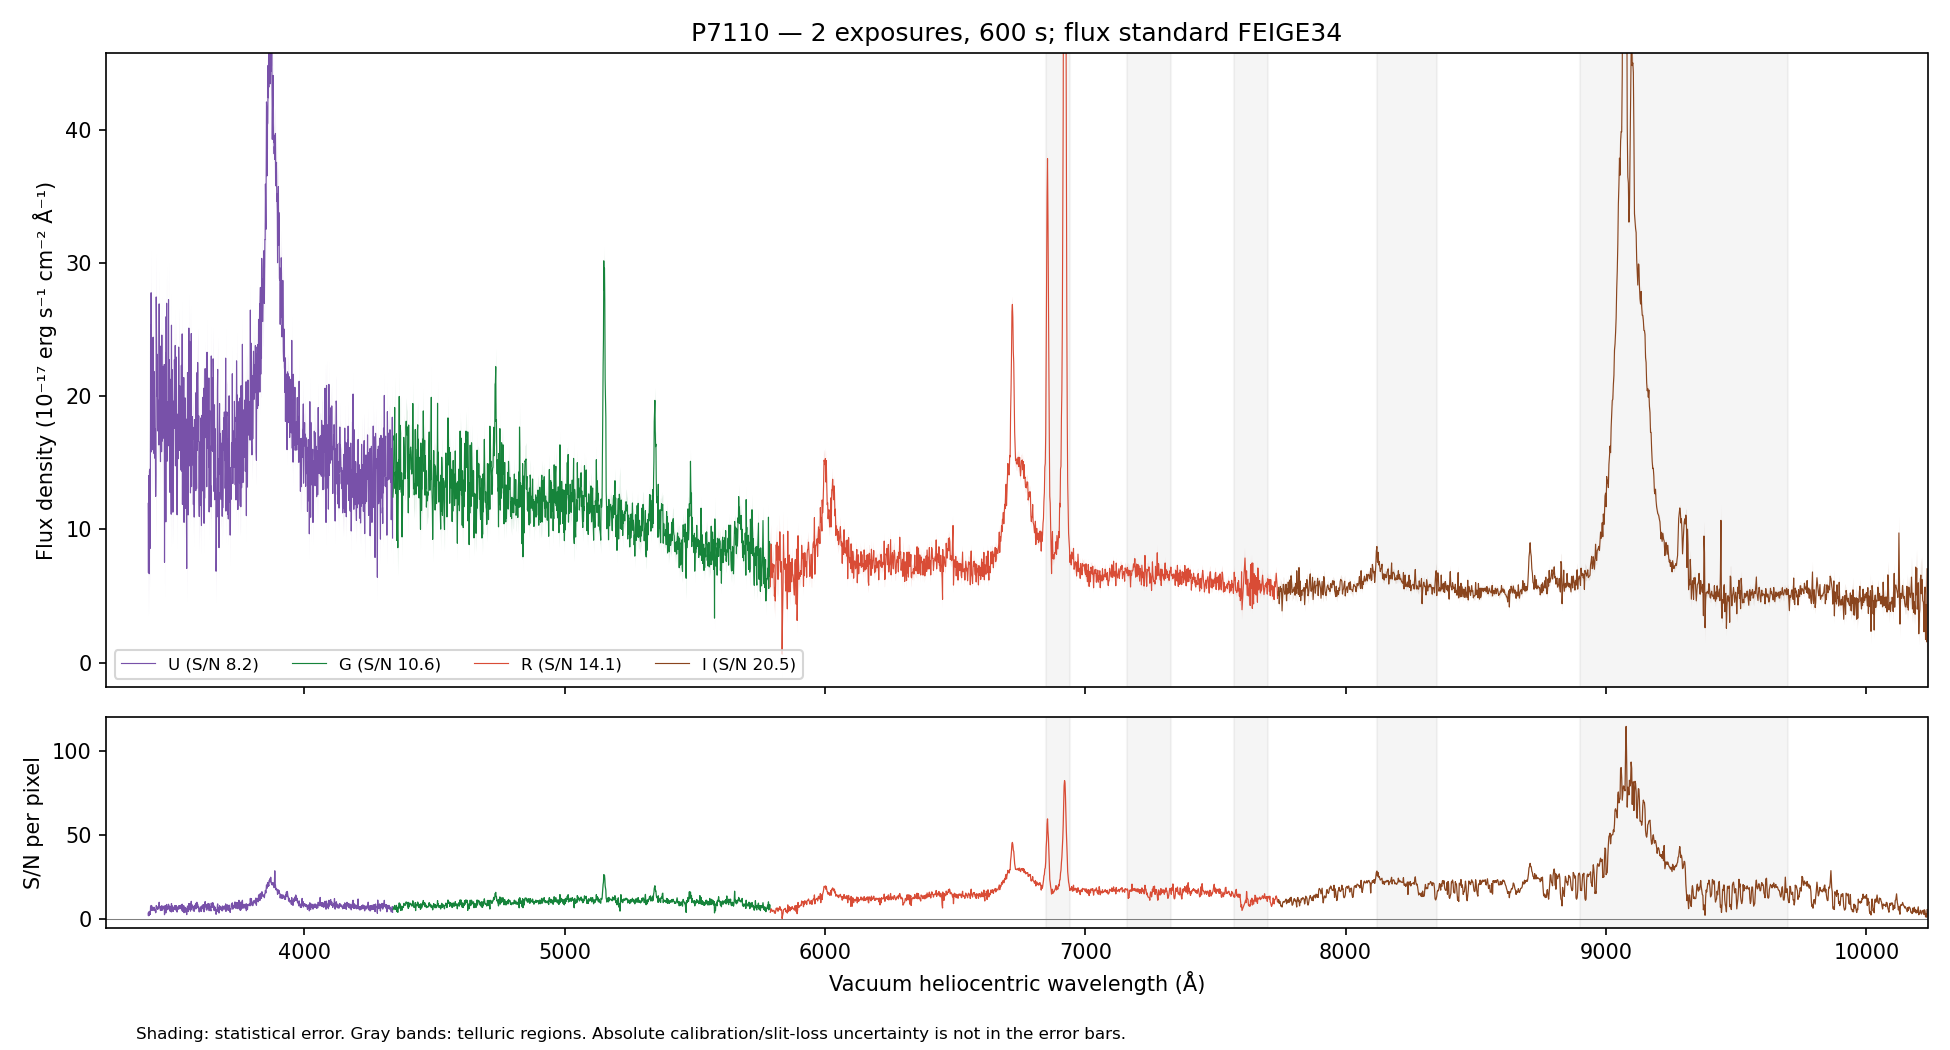

Values plotted in this chart, from the file beside it:
WAVE_VAC_HELIO_A, FLUX, FLUX_ERR, FLUX_UNCORR, ERR_UNCORR, TELLURIC, TELLURIC_ERR, FLUX_ALTSTD, MASK, QUALITY, CHANNEL
3241, 17.3, 4.354, 17.3, 4.354, 1.0, 0.0, 28.8, False, 2, U
3242, 14.92, 4.43, 14.92, 4.43, 1.0, 0.0, 24.85, False, 2, U
3243, 8.902, 4.115, 8.902, 4.115, 1.0, 0.0, 14.84, False, 2, U
3244, 18.05, 4.329, 18.05, 4.329, 1.0, 0.0, 30.12, False, 2, U
3245, 19.64, 4.344, 19.64, 4.344, 1.0, 0.0, 32.78, False, 2, U
3246, 11.16, 4.198, 11.16, 4.198, 1.0, 0.0, 18.63, False, 2, U
3247, 20.43, 4.111, 20.43, 4.111, 1.0, 0.0, 34.09, False, 2, U
3248, 17.4, 3.9, 17.4, 3.9, 1.0, 0.0, 29.04, False, 2, U
3249, 18.29, 3.906, 18.29, 3.906, 1.0, 0.0, 30.51, False, 2, U
3250, 13.97, 3.923, 13.97, 3.923, 1.0, 0.0, 23.29, False, 2, U
3251, 26.31, 4.204, 26.31, 4.204, 1.0, 0.0, 43.84, False, 2, U
3252, 18.93, 4.138, 18.93, 4.138, 1.0, 0.0, 31.51, False, 2, U
3254, 12.7, 4.046, 12.7, 4.046, 1.0, 0.0, 21.14, False, 2, U
3255, 7.194, 4.089, 7.194, 4.089, 1.0, 0.0, 11.96, False, 2, U
3256, 26.13, 4.453, 26.13, 4.453, 1.0, 0.0, 43.41, False, 2, U
3257, 17.17, 4.44, 17.17, 4.44, 1.0, 0.0, 28.49, False, 2, U
3258, 17.99, 4.464, 17.99, 4.464, 1.0, 0.0, 29.83, False, 2, U
3259, 17.51, 4.509, 17.51, 4.509, 1.0, 0.0, 29.01, False, 2, U
3260, 8.484, 4.557, 8.484, 4.557, 1.0, 0.0, 14.05, False, 2, U
3261, 17.96, 4.548, 17.96, 4.548, 1.0, 0.0, 29.72, False, 2, U
3262, 11.95, 4.461, 11.95, 4.461, 1.0, 0.0, 19.75, False, 2, U
3263, 13.56, 4.465, 13.56, 4.465, 1.0, 0.0, 22.42, False, 2, U
3264, 14.97, 4.498, 14.97, 4.498, 1.0, 0.0, 24.73, False, 2, U
3265, 14.48, 4.359, 14.48, 4.359, 1.0, 0.0, 23.92, False, 2, U
3266, 15.94, 4.454, 15.94, 4.454, 1.0, 0.0, 26.32, False, 2, U
3267, 10.06, 4.46, 10.06, 4.46, 1.0, 0.0, 16.62, False, 2, U
3268, 22.01, 4.683, 22.01, 4.683, 1.0, 0.0, 36.35, False, 2, U
3269, 23.85, 4.635, 23.85, 4.635, 1.0, 0.0, 39.39, False, 2, U
3270, 17.63, 4.498, 17.63, 4.498, 1.0, 0.0, 29.13, False, 2, U
3271, 17.61, 4.31, 17.61, 4.31, 1.0, 0.0, 29.1, False, 2, U
3272, 14.78, 4.18, 14.78, 4.18, 1.0, 0.0, 24.44, False, 2, U
3273, 14.13, 4.213, 14.13, 4.213, 1.0, 0.0, 23.37, False, 2, U
3274, 18.02, 4.327, 18.02, 4.327, 1.0, 0.0, 29.8, False, 2, U
3275, 17.1, 4.39, 17.1, 4.39, 1.0, 0.0, 28.31, False, 2, U
3276, 4.335, 4.066, 4.335, 4.066, 1.0, 0.0, 7.178, False, 2, U
3277, 7.077, 4.069, 7.077, 4.069, 1.0, 0.0, 11.72, False, 2, U
3278, 12.92, 4.037, 12.92, 4.037, 1.0, 0.0, 21.41, False, 2, U
3279, 9.84, 3.911, 9.84, 3.911, 1.0, 0.0, 16.32, False, 2, U
3280, 19.86, 4.458, 19.86, 4.458, 1.0, 0.0, 32.95, False, 2, U
3281, 16.37, 4.375, 16.37, 4.375, 1.0, 0.0, 27.18, False, 2, U
3282, 15.32, 4.405, 15.32, 4.405, 1.0, 0.0, 25.43, False, 2, U
3283, 20.24, 4.44, 20.24, 4.44, 1.0, 0.0, 33.62, False, 2, U
3284, 15.83, 4.031, 15.83, 4.031, 1.0, 0.0, 26.31, False, 2, U
3285, 21.6, 4.167, 21.6, 4.167, 1.0, 0.0, 35.9, False, 2, U
3286, 8.011, 3.824, 8.011, 3.824, 1.0, 0.0, 13.32, False, 2, U
3287, 22.11, 4.008, 22.11, 4.008, 1.0, 0.0, 36.78, False, 2, U
3288, 16.33, 4.089, 16.33, 4.089, 1.0, 0.0, 27.16, False, 2, U
3290, 12.51, 4.215, 12.51, 4.215, 1.0, 0.0, 20.82, False, 2, U
3291, 21.94, 4.375, 21.94, 4.375, 1.0, 0.0, 36.52, False, 2, U
3292, 16.19, 4.352, 16.19, 4.352, 1.0, 0.0, 26.95, False, 2, U
3293, 12.06, 4.288, 12.06, 4.288, 1.0, 0.0, 20.08, False, 2, U
3294, 9.779, 4.377, 9.779, 4.377, 1.0, 0.0, 16.29, False, 2, U
3295, 11.64, 4.423, 11.64, 4.423, 1.0, 0.0, 19.38, False, 2, U
3296, 19.01, 4.418, 19.01, 4.418, 1.0, 0.0, 31.68, False, 2, U
3297, 19.29, 4.353, 19.29, 4.353, 1.0, 0.0, 32.14, False, 2, U
3298, 9.349, 4.26, 9.349, 4.26, 1.0, 0.0, 15.58, False, 2, U
3299, 19.05, 4.422, 19.05, 4.422, 1.0, 0.0, 31.74, False, 2, U
3300, 11.81, 4.349, 11.81, 4.349, 1.0, 0.0, 19.69, False, 2, U
3301, 16.82, 4.446, 16.82, 4.446, 1.0, 0.0, 28.04, False, 2, U
3302, 9.826, 4.181, 9.826, 4.181, 1.0, 0.0, 16.38, False, 2, U
... 4,419 more rows
